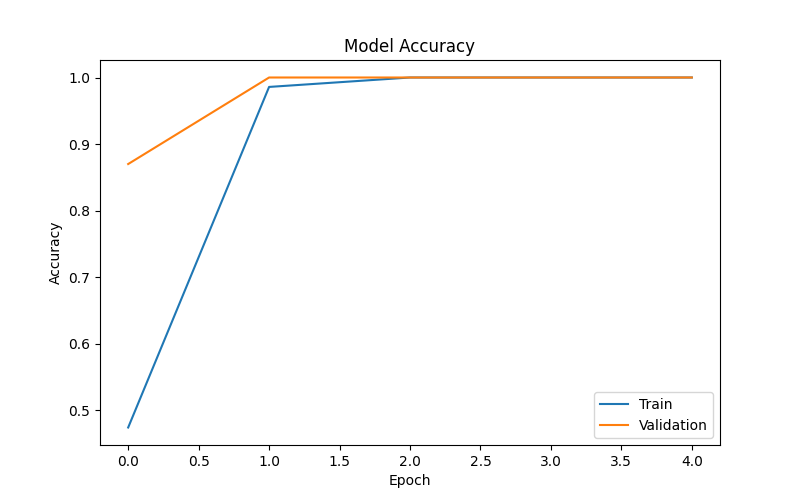

The file beside this chart, header and first rows:
Metric, Value
Accuracy, 1.0
Loss, 0.0004453
